Run: headless pygame with SDL's dummy video driver; simulated clock (each Clock.tick advances the game by its frame time, no real sleeping); random seed 0; keys injected as events and as key.get_pressed() state; mouse plan: one left click at the window centre at the start of phase 2, then a move to the lower-right quarter at the start of phase 3.
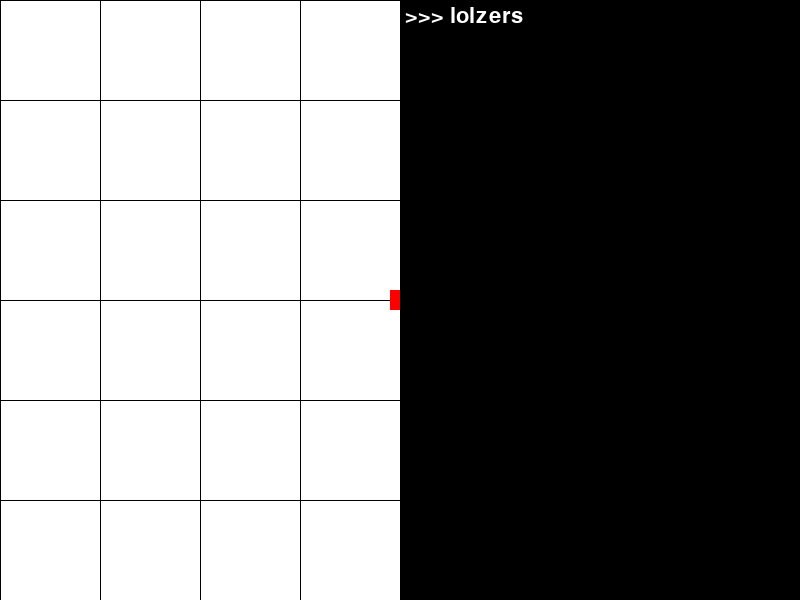
Frame 1 of 4 · flips 1–60 · no input
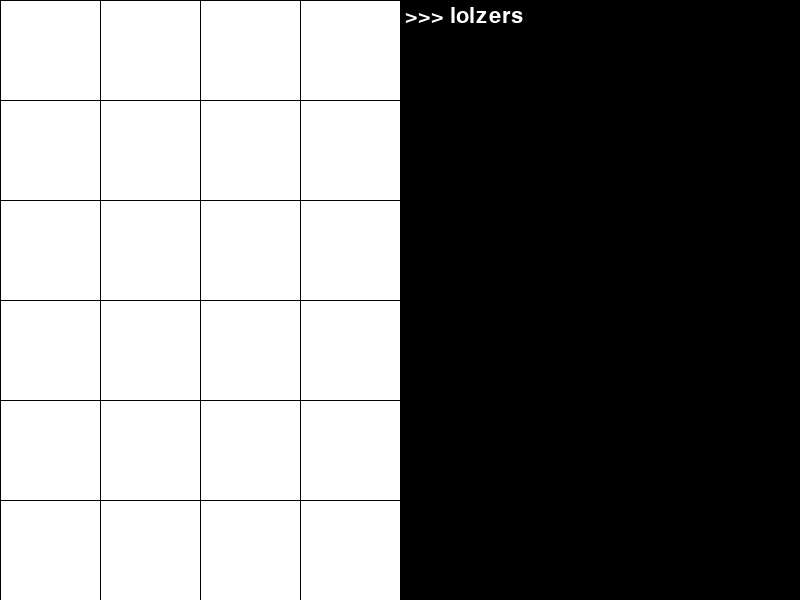
Frame 2 of 4 · flips 61–180 · clicked the window centre · tapped SPACE, RETURN · held RIGHT (→), D
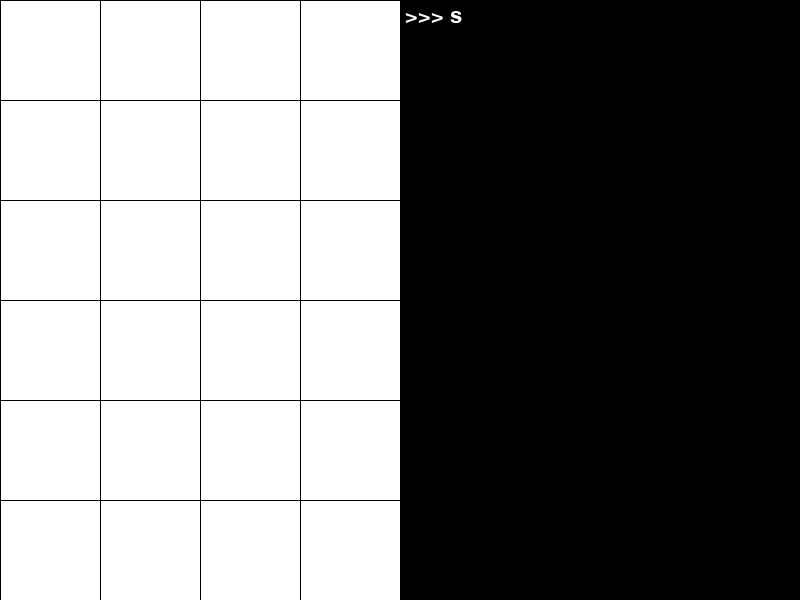
Frame 3 of 4 · flips 181–300 · moved the mouse to the lower-right quarter · held DOWN (↓), S
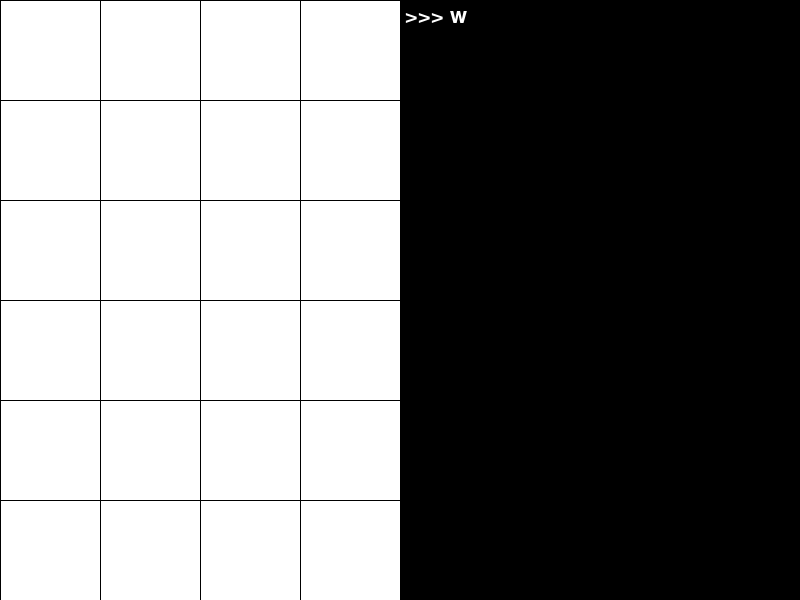
Frame 4 of 4 · flips 301–420 · held LEFT (←), A, UP (↑), W

The pygame program that drew these frames:

#!/usr/bin/env python3
import pygame
from pygame.locals import (
    K_UP,
    K_DOWN,
    K_LEFT,
    K_RIGHT,
)

GRID_SIZE = 100
# to represent an object's
class Point:
    def __init__(self, x, y, size):
        self.x = x
        self.y = y
        self.size = size
    def left(self):
        self.x -= GRID_SIZE
    def right(self):
        self.x += GRID_SIZE
    def up(self):
        self.y -= GRID_SIZE
    def down(self):
        self.y += GRID_SIZE

class TextBox:
    def __init__(self):
        self.x = WIDTH//2
        self.y = HEIGHT
        self.rect = pygame.Rect(WIDTH//2, 0, self.x, self.y)
        self.text = "lolzers"
        self.__font = pygame.font.Font(None, 32)
        self.__offset = 5
        self.fontx = self.x + self.__offset
        self.fonty = self.__offset
        self.text_surface = self.__font.render(self.text, True, WHITE)
        self.active = False
    def add_char(self, _char):
        if _char == '\n':
            self.text += '\n'
        else:
            self.text += _char
    def del_char(self):
        if len(self.text) > 0:
            self.text = self.text[:-1]
    def refresh_text(self):
        self.text_surface = self.__font.render(">>> " + self.text, True, WHITE)
    def flush_text(self):
        command_history.append(self.text)
        self.text = ""
        command_index = 0


# draw grid
def drawGrid():
    for y in range(0, HEIGHT, GRID_SIZE):
        for x in range(0, WIDTH, GRID_SIZE):
            rect = pygame.Rect(x+1, y+1, GRID_SIZE - 1, GRID_SIZE - 1)
            pygame.draw.rect(screen, WHITE, rect, 0)


# return the sign of a number
def sign(number):
    if number > 1:
        return 1
    elif number == 0:
        return 0
    else:
        return -1

# window width and height
WIDTH = 800
HEIGHT = 600

pygame.init()
pygame.display.set_caption("Utopia")
screen = pygame.display.set_mode([WIDTH, HEIGHT])
clock = pygame.time.Clock()

# colors
WHITE = (255, 255, 255)
BLACK = (0, 0, 0)
RED = (255, 0, 0)

MOVEMENT = 8

running = True
point = Point(WIDTH/2, HEIGHT/2, 1)
follower = Point(WIDTH/2, HEIGHT/2, 20)
textbox = TextBox()
command_history = []
command_index = 0
while running:
    # event loop
    events = pygame.event.get()
    for event in events:
        if event.type == pygame.QUIT:
            running = False;
        if event.type == pygame.MOUSEBUTTONDOWN:
            if textbox.rect.collidepoint(event.pos):
                textbox.active = not textbox.active
            else:
                textbox.active = False
        if event.type == pygame.KEYDOWN:
            if textbox.active:
                if event.key == pygame.K_BACKSPACE:
                    textbox.del_char()
                elif event.key == pygame.K_RETURN:
                    textbox.flush_text()
                elif event.key in [K_UP, K_DOWN]:
                    # implements going back in command history
                    if event.key == K_UP and command_index + 1 < len(command_history)-1:
                        command_index += 1
                    if event.key == K_DOWN and command_index - 1 >= -1:
                        command_index -= 1
                    print(command_index)
                    if command_index > -1:
                        textbox.text = command_history[len(command_history) - command_index - 1]
                    else:
                        textbox.text = ""
                else:
                    textbox.add_char(event.unicode)
                    print(textbox.text)
            else:
                if event.key in [K_UP, K_DOWN, K_LEFT, K_RIGHT]:
                    print(f"Point: {point.x} {point.y}\tFollower: {follower.x} {follower.y}")
                    if event.key == K_UP and point.y - GRID_SIZE >= 0:
                        point.up()
                    if event.key == K_DOWN and point.y + GRID_SIZE <= HEIGHT:
                        point.down()
                    if event.key == K_LEFT and point.x - GRID_SIZE >= 0:
                        point.left()
                    if event.key == K_RIGHT and point.x + GRID_SIZE <= WIDTH:
                        point.right()

    # smooth movement code
    diff = point.x - follower.x
    if diff != 0:
        follower.x += diff/MOVEMENT
    elif diff < 5:
        follower.x = point.x

    diff = point.y - follower.y
    if diff != 0:
        follower.y += diff/MOVEMENT
    elif diff < 5:
        follower.y = point.y

    # make the screen white
    screen.fill(BLACK)
    # draw the rectangles
    drawGrid()
    middle = follower.size/2
    # draw the follower
    pygame.draw.rect(screen, RED, pygame.Rect(follower.x - middle, follower.y - middle, follower.size, follower.size))
    # draw the point
    pygame.draw.rect(screen, RED, pygame.Rect(point.x, point.y, point.size, point.size))
    # draw the terminal
    pygame.draw.rect(screen, BLACK, textbox.rect)
    # render the text
    textbox.refresh_text()
    screen.blit(textbox.text_surface, (textbox.fontx, textbox.fonty))
    # display contents
    pygame.display.flip()
    clock.tick(60)
pygame.quit()
